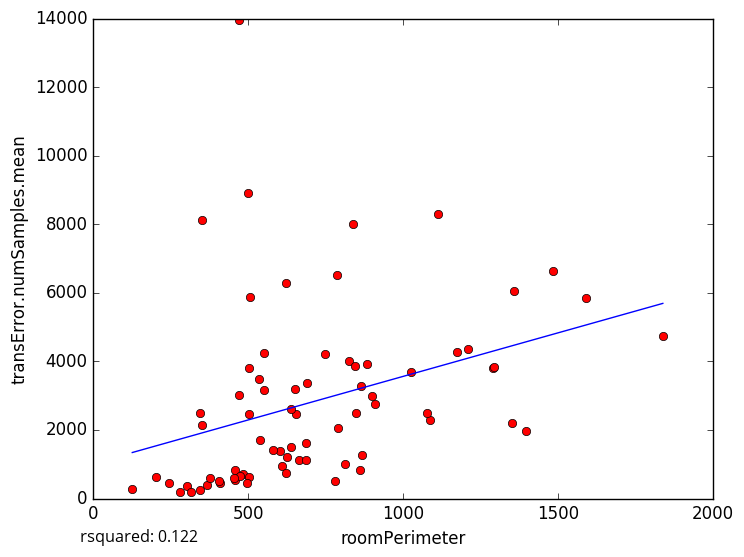

The data file committed next to this chart (first rows):
roomPerimeter, transError.numSamples.mean
1589, 5860
1351, 2208
458.6, 533.7
125.9, 281
302.6, 375.8
501.1, 3820
1837, 4729
688.9, 3357
662.8, 1110
345.1, 244.5
456.3, 830.8
315.9, 180.0
243.4, 450.7
409.7, 457.4
203.8, 628.1
608.5, 955
811.7, 1008
789.4, 2060
498.2, 8901
349.5, 2143
623.1, 6284
506.2, 5881
469.6, 3028
470.6, 13942
343.4, 2497
349.6, 8121
503.2, 2459
824.3, 3999
481.5, 716.9
859.1, 843.5
1024, 3702
1484, 6648
1209, 4365
1174, 4280
537.2, 1701
845, 3879
279.6, 189.7
780.9, 508.4
909.1, 2766
623.4, 1207
787.2, 6532
552, 3173
655.1, 2457
1086, 2282
1357, 6061
1113, 8307
636.6, 2599
883.3, 3927
638.5, 1493
1291, 3814
474.8, 655.8
502.3, 612.9
687.9, 1611
1293, 3842
602.6, 1384
864.2, 3280
846.7, 2484
687.5, 1120
454.8, 591.5
406.4, 510.3
... 14 more rows
